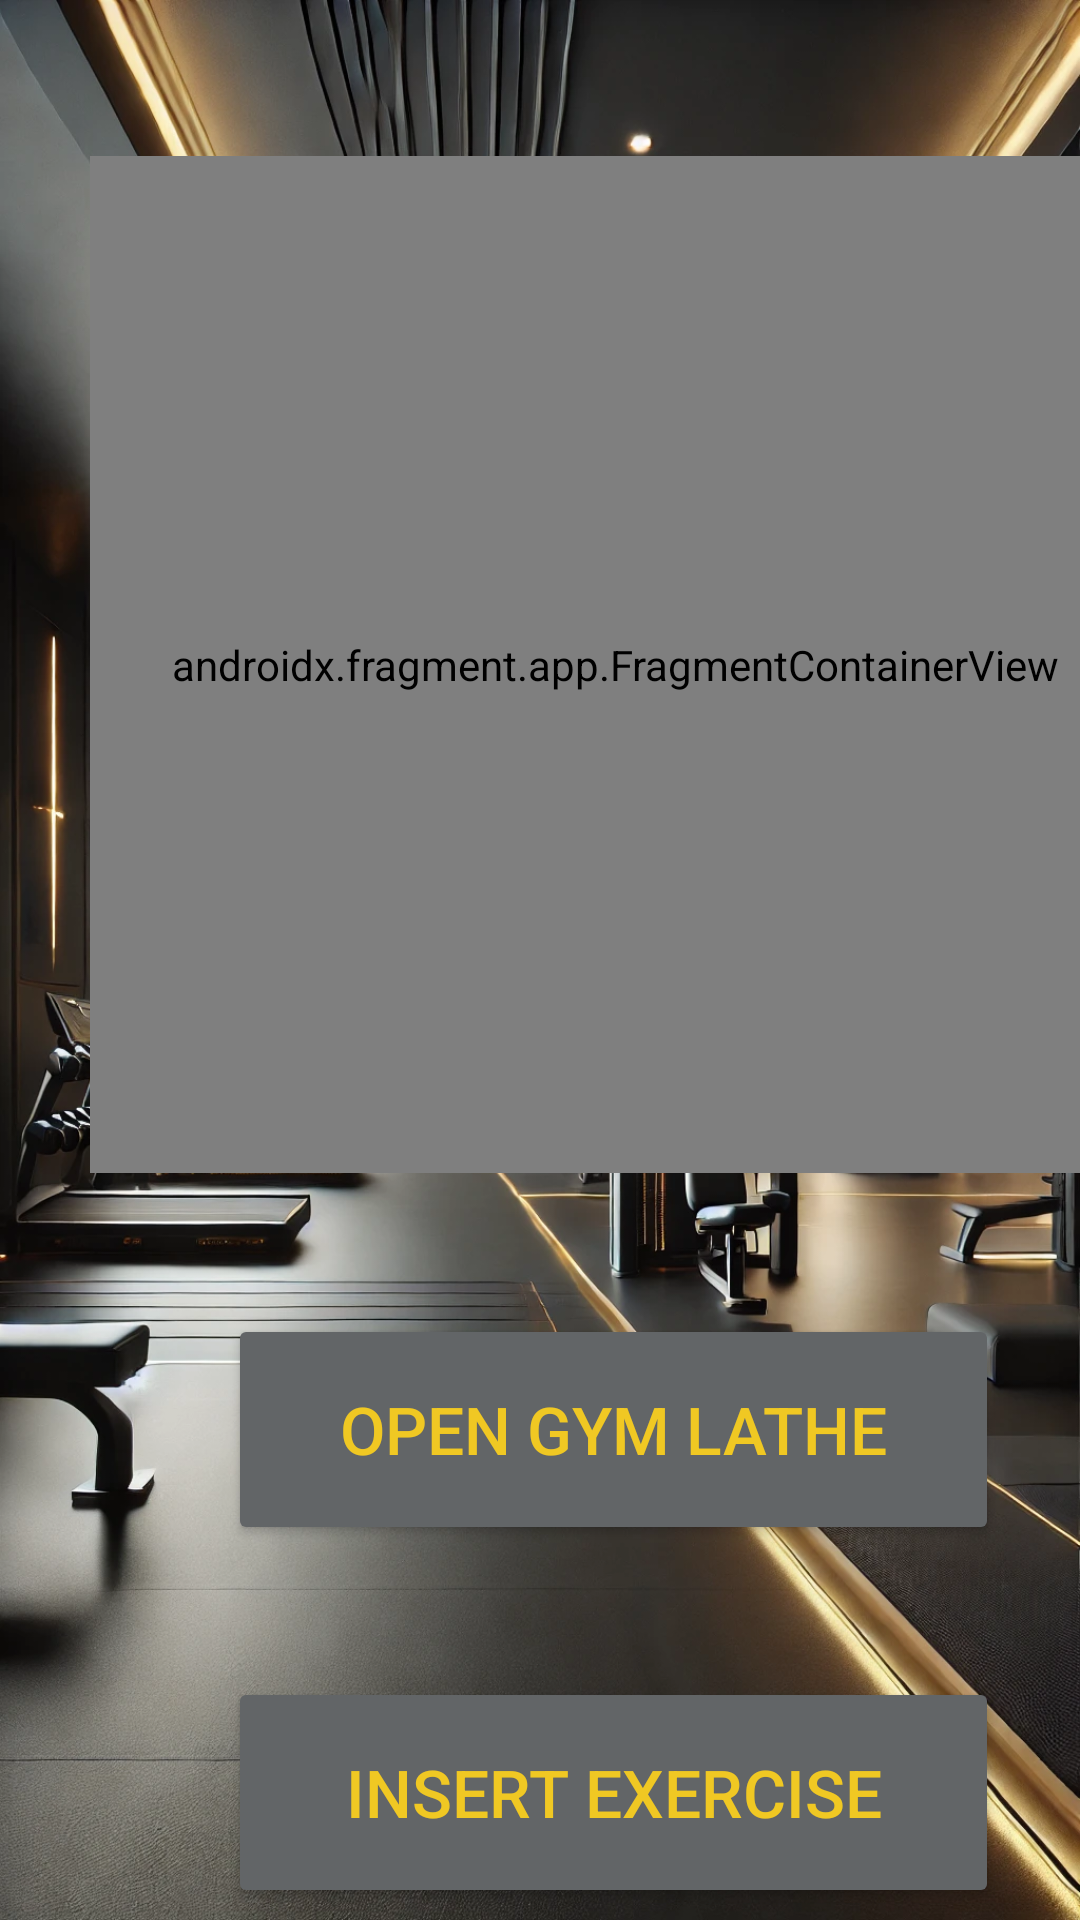

Write the Android layout XML for this screen, with the resource values it uses.
<!-- AndroidManifest.xml: application theme Theme.Practica_final_moviles -->
<!-- res/layout/activity_planning.xml -->
<?xml version="1.0" encoding="utf-8"?>
<androidx.constraintlayout.widget.ConstraintLayout xmlns:android="http://schemas.android.com/apk/res/android"
    xmlns:app="http://schemas.android.com/apk/res-auto"
    xmlns:tools="http://schemas.android.com/tools"
    android:id="@+id/main"
    android:layout_width="match_parent"
    android:layout_height="match_parent"
    android:background="@drawable/fondo1"
    android:orientation="vertical"
    tools:context="es.etg.dam.pmdm14.practica_final_moviles.ui.view.PlanningActivity">

    <FrameLayout
        android:id="@+id/frameLayout3"
        android:layout_width="350dp"
        android:layout_height="339dp"
        android:layout_marginStart="30dp"
        android:layout_marginTop="52dp"
        app:layout_constraintStart_toStartOf="parent"
        app:layout_constraintTop_toTopOf="parent">

        <androidx.fragment.app.FragmentContainerView
            android:id="@+id/fragmentContainerViewCalendario"
            android:name="es.etg.dam.pmdm14.practica_final_moviles.ui.view.FragmentPlanningActivityCalendar"
            android:layout_width="match_parent"
            android:layout_height="match_parent"
            android:visibility="visible" />

        <androidx.fragment.app.FragmentContainerView
            android:id="@+id/fragmentContainerView"
            android:name="es.etg.dam.pmdm14.practica_final_moviles.ui.view.FragmentPlanningActivity"
            android:layout_width="match_parent"
            android:layout_height="match_parent"
            android:visibility="invisible" />

    </FrameLayout>

    <Button
        android:id="@+id/btnInsertEjer"
        android:layout_width="257dp"
        android:layout_height="77dp"
        android:layout_marginStart="76dp"
        android:layout_marginTop="44dp"
        android:backgroundTint="@color/dark_grey"
        android:text="@string/insert_exercise"
        android:textAlignment="center"
        android:textColor="@color/gold"
        android:textSize="22sp"
        app:layout_constraintStart_toStartOf="parent"
        app:layout_constraintTop_toBottomOf="@+id/btnTorno"
        tools:ignore="TextSizeCheck" />

    <Button
        android:id="@+id/btnTorno"
        android:layout_width="257dp"
        android:layout_height="77dp"
        android:layout_marginStart="76dp"
        android:layout_marginTop="47dp"
        android:backgroundTint="@color/dark_grey"
        android:gravity="center"
        android:onClick="abrirTorno"
        android:text="@string/open_gym_lathe"
        android:textAlignment="center"
        android:textColor="@color/gold"
        android:textSize="22sp"
        app:layout_constraintStart_toStartOf="parent"
        app:layout_constraintTop_toBottomOf="@+id/frameLayout3" />

    <Button
        android:id="@+id/btnClose"
        android:layout_width="257dp"
        android:layout_height="77dp"
        android:layout_marginStart="76dp"
        android:layout_marginTop="47dp"
        android:backgroundTint="@color/grey"
        android:gravity="center"
        android:onClick="cerrarTorno"
        android:text="@string/close_gym_lathe"
        android:textAlignment="center"
        android:textColor="@color/gold"
        android:textSize="22sp"
        android:visibility="invisible"
        app:layout_constraintStart_toStartOf="parent"
        app:layout_constraintTop_toBottomOf="@+id/frameLayout3" />

    <Button
        android:id="@+id/btnExit"
        android:layout_width="94dp"
        android:layout_height="52dp"
        android:layout_marginStart="30dp"
        android:layout_marginTop="20dp"
        android:backgroundTint="@color/dark_grey"
        android:text="@string/exit"
        android:textColor="@color/gold"
        app:layout_constraintStart_toStartOf="parent"
        app:layout_constraintTop_toBottomOf="@+id/btnInsertEjer" />

</androidx.constraintlayout.widget.ConstraintLayout>
<!-- resources referenced by this layout -->
<resources>
  <color name="dark_grey">#626567</color>
  <color name="gold">#f0c823</color>
  <color name="grey">#797d7f</color>
  <!-- drawable fondo1: webp bitmap (drawable, 337454 bytes) -->
  <string name="close_gym_lathe">Close gym lathe</string>
  <string name="exit">Exit</string>
  <string name="insert_exercise">Insert exercise</string>
  <string name="open_gym_lathe">Open gym lathe</string>
  <style name="Theme.Practica_final_moviles" parent="Base.Theme.Practica_final_moviles" />
  <style name="Base.Theme.Practica_final_moviles" parent="Theme.Material3.DayNight.NoActionBar">
          
          
      </style>
</resources>
